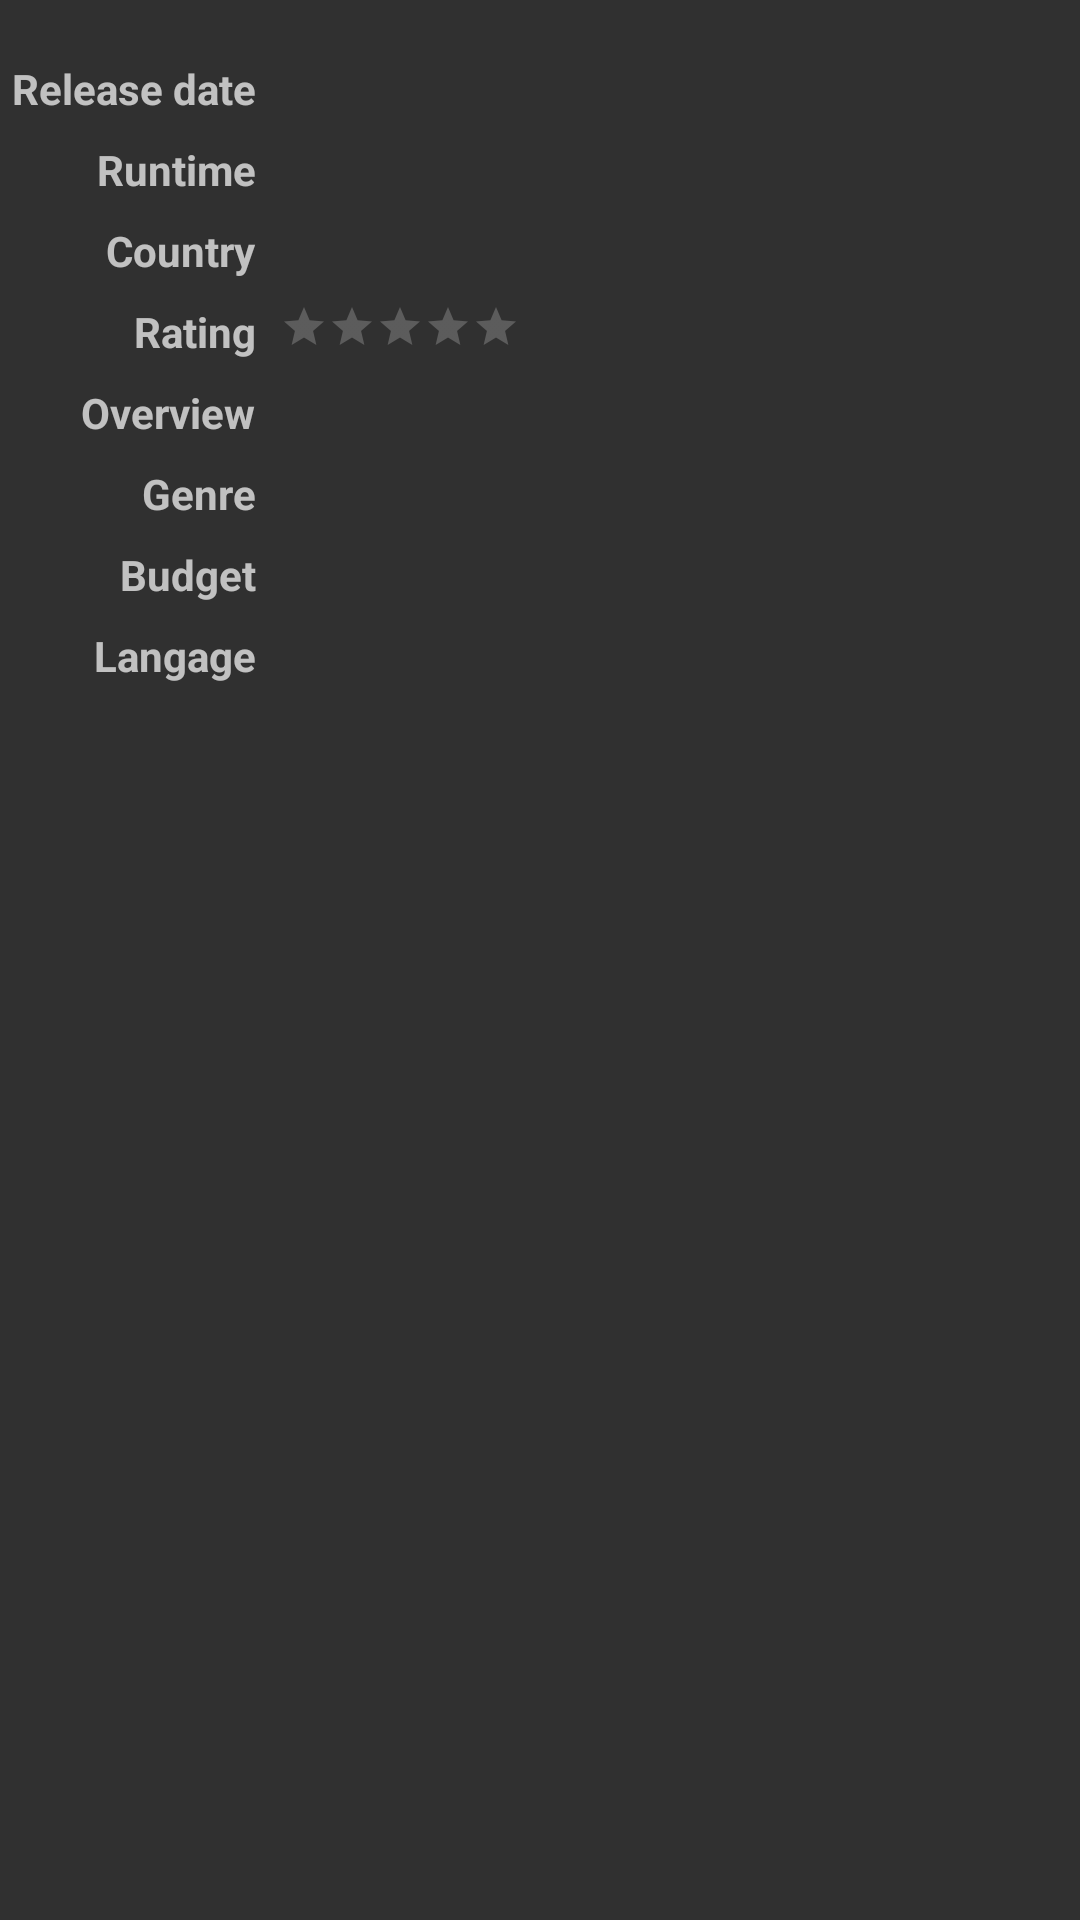

The Android layout XML behind this screen, and the referenced resources:
<!-- AndroidManifest.xml: application theme AppTheme -->
<!-- res/layout/fragment_movie_details.xml -->
<?xml version="1.0" encoding="utf-8"?>
<GridLayout xmlns:android="http://schemas.android.com/apk/res/android"
    android:layout_width="match_parent"
    android:layout_height="wrap_content"
    android:columnCount="2"
    android:paddingTop="16dp"
    android:useDefaultMargins="true">

    <TextView
        style="@style/left_column"
        android:layout_column="0"
        android:layout_row="0"
        android:text="@string/release_date" />

    <TextView
        android:id="@+id/release_detail"
        style="@style/right_column"
        android:layout_column="1"
        android:layout_row="0" />

    <TextView
        style="@style/left_column"
        android:layout_column="0"
        android:layout_row="1"
        android:text="@string/runtime" />

    <TextView
        android:id="@+id/runtime_detail"
        style="@style/right_column"
        android:layout_column="1"
        android:layout_row="1" />

    <TextView
        style="@style/left_column"
        android:layout_column="0"
        android:layout_row="2"
        android:text="@string/country" />

    <TextView
        android:id="@+id/country_detail"
        style="@style/right_column"
        android:layout_column="1"
        android:layout_row="2" />

    <TextView
        style="@style/left_column"
        android:layout_column="0"
        android:layout_row="3"
        android:text="@string/rating" />

    <RatingBar
        android:id="@+id/rating_detail"
        style="@style/customRatingBar"
        android:layout_column="1"
        android:layout_gravity="left"
        android:layout_row="3"
        android:isIndicator="true"
        android:numStars="5"
        android:stepSize="0.1" />

    <TextView
        style="@style/left_column"
        android:layout_column="0"
        android:layout_row="4"
        android:text="@string/overview" />

    <TextView
        android:id="@+id/overview_detail"
        style="@style/right_column"
        android:layout_column="1"
        android:layout_row="4" />

    <TextView
        style="@style/left_column"
        android:layout_column="0"
        android:layout_row="5"
        android:text="@string/genre" />

    <TextView
        android:id="@+id/genre_detail"
        style="@style/right_column"
        android:layout_column="1"
        android:layout_row="5" />

    <TextView
        style="@style/left_column"
        android:layout_column="0"
        android:layout_row="6"
        android:text="@string/budget" />

    <TextView
        android:id="@+id/budget_detail"
        style="@style/right_column"
        android:layout_column="1"
        android:layout_row="6" />

    <TextView
        style="@style/left_column"
        android:layout_column="0"
        android:layout_row="7"
        android:text="@string/language" />

    <TextView
        android:id="@+id/language_detail"
        style="@style/right_column"
        android:layout_column="1"
        android:layout_row="7" />

</GridLayout>
<!-- resources referenced by this layout -->
<resources>
  <string name="budget">Budget</string>
  <string name="country">Country</string>
  <string name="genre">Genre</string>
  <string name="language">Langage</string>
  <string name="overview">Overview</string>
  <string name="rating">Rating</string>
  <string name="release_date">Release date</string>
  <string name="runtime">Runtime</string>
  <style name="customRatingBar" parent="android:style/Widget.Material.RatingBar.Small" />
  <style name="left_column">
          <item name="android:layout_gravity">right</item>
          <item name="android:textStyle">bold</item>
          <item name="android:textSize">14sp</item>
      </style>
  <style name="right_column">
  
          <item name="android:layout_gravity">left|fill_horizontal</item>
          <item name="android:textSize">14sp</item>
          <item name="android:layout_width">0dp</item>
      </style>
  <style name="AppTheme" parent="Theme.AppCompat.NoActionBar">
          
          <item name="colorPrimary">@color/colorPrimary</item>
          <item name="colorPrimaryDark">@color/colorPrimaryDark</item>
          <item name="colorAccent">@color/colorAccent</item>
      </style>
  <color name="colorPrimary">#4CAF50</color>
  <color name="colorPrimaryDark">#388E3C</color>
  <color name="colorAccent">#FFC107</color>
</resources>
